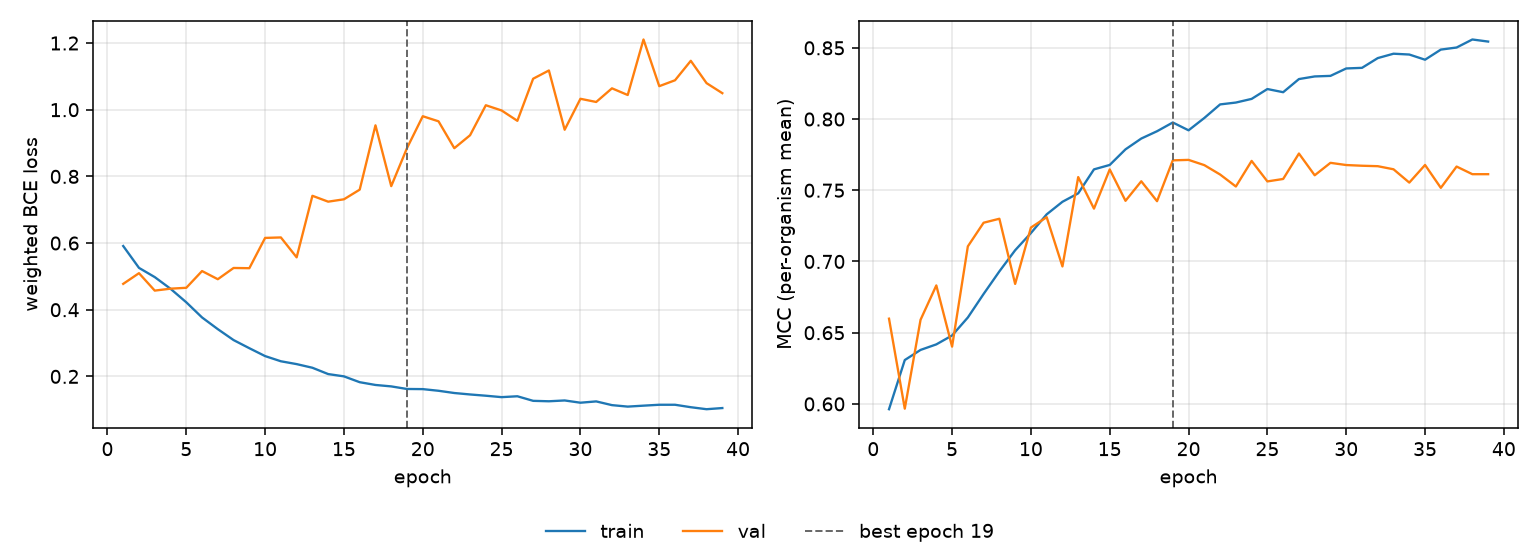

Data behind this chart, as committed beside it:
epoch, tr_loss, vl_loss, tr_mcc, vl_mcc, is_best
1, 0.5911, 0.4776, 0.5963, 0.6598, False
2, 0.5255, 0.5096, 0.6308, 0.5967, False
3, 0.4979, 0.4573, 0.6379, 0.6591, False
4, 0.4629, 0.4631, 0.6418, 0.6832, False
5, 0.4223, 0.4658, 0.648, 0.6402, False
6, 0.3768, 0.516, 0.6607, 0.7106, False
7, 0.3417, 0.4915, 0.6772, 0.7272, False
8, 0.3089, 0.5252, 0.693, 0.73, False
9, 0.2845, 0.5246, 0.7079, 0.6842, False
10, 0.2609, 0.6154, 0.72, 0.7238, False
11, 0.2453, 0.6169, 0.7331, 0.7311, False
12, 0.2368, 0.5571, 0.7419, 0.6965, False
13, 0.2259, 0.7418, 0.7478, 0.7593, False
14, 0.2069, 0.7242, 0.7647, 0.7371, False
15, 0.2001, 0.7313, 0.7678, 0.7646, False
16, 0.1826, 0.7602, 0.7787, 0.7426, False
17, 0.1743, 0.9532, 0.7863, 0.7563, False
18, 0.17, 0.7708, 0.7914, 0.7423, False
19, 0.1622, 0.8849, 0.7976, 0.771, True
20, 0.1618, 0.9805, 0.7921, 0.7713, False
21, 0.1568, 0.9652, 0.8008, 0.7676, False
22, 0.1501, 0.8846, 0.8103, 0.7611, False
23, 0.1458, 0.9234, 0.8116, 0.7526, False
24, 0.142, 1.013, 0.8141, 0.7706, False
25, 0.1377, 0.9978, 0.8211, 0.7562, False
26, 0.1404, 0.9667, 0.8188, 0.7579, False
27, 0.1267, 1.093, 0.8281, 0.7758, False
28, 0.1253, 1.118, 0.8299, 0.7605, False
29, 0.1278, 0.94, 0.8303, 0.7693, False
30, 0.121, 1.033, 0.8355, 0.7677, False
31, 0.1249, 1.023, 0.8359, 0.7672, False
32, 0.1138, 1.064, 0.8428, 0.7669, False
33, 0.1093, 1.044, 0.8459, 0.7647, False
34, 0.1122, 1.211, 0.8453, 0.7554, False
35, 0.1149, 1.071, 0.8417, 0.7678, False
36, 0.1149, 1.088, 0.8488, 0.7517, False
37, 0.1075, 1.147, 0.8502, 0.7666, False
38, 0.1015, 1.08, 0.8559, 0.7613, False
39, 0.105, 1.05, 0.8544, 0.7613, False
